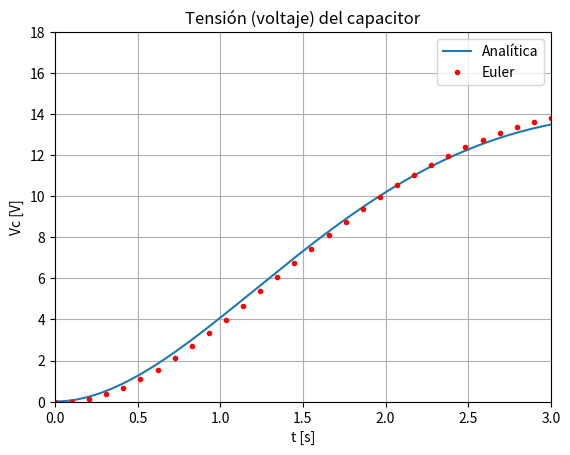
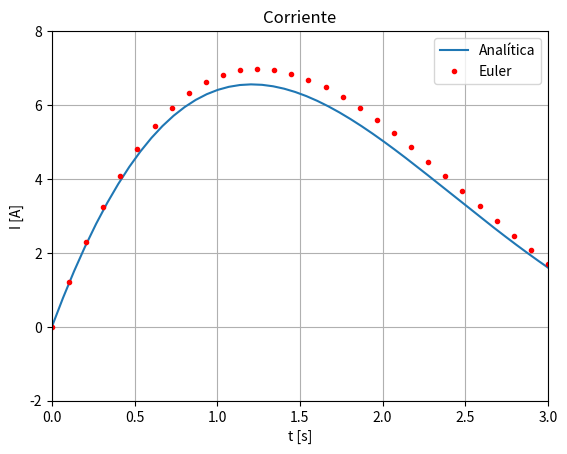
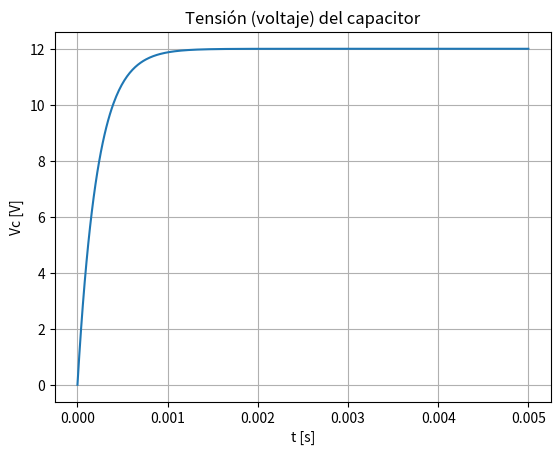
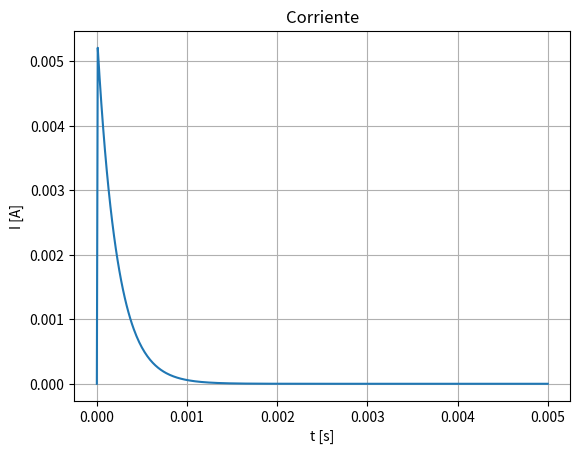
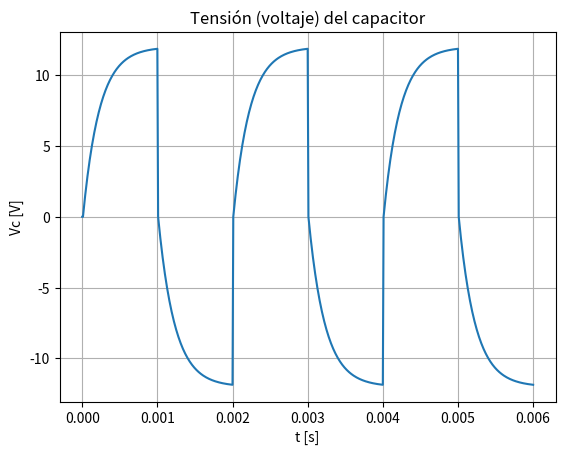
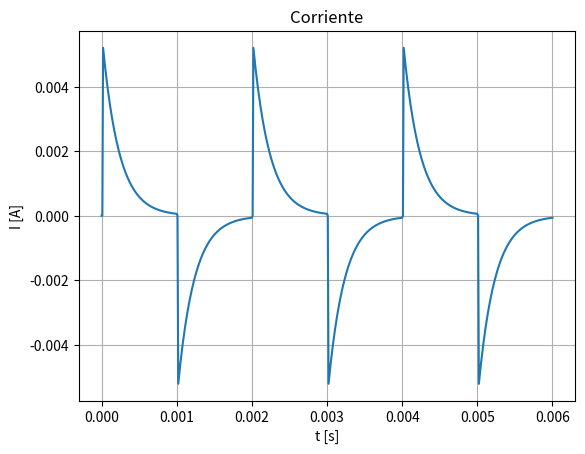

Reproduce these figures in Python, in order.
"""
Created on Sun Mar 19 19:18:19 2023

[redacted]
"""

#%%

import numpy as np
import matplotlib.pyplot as plt

def mod_rlc(delta_t, x_ant, accion):
    R = 1
    L = 1
    C = 1
    A = np.array([ [-R/L, -1/L] , [1/C, 0] ])
    B = np.array([ [1/L], [0] ])
    x = np.array(x_ant)
    for i in range(1):
        xp  = A@x + B*u
        x   = x + xp*delta_t
    return x

# Ejercicio 1a
t       = np.linspace(0, 20, num=300)
tf      = 3
ten     = 12 - 8 * np.sqrt(3) * np.exp(-t/2) * np.sin( np.sqrt(3) * t/2 + np.pi/3 )
corr    = 8 * np.sqrt(3) * np.exp(-t/2) * np.sin( np.sqrt(3)*t/2 )

# Ejercicio 1b

X       = np.array([ [0], [0] ])
paso    = 0.1
u       = 12 
x1      = [] # Corriente
x2      = [] # Voltaje
acc     = [] # Acción
n       = tf/paso

for i in range(int(n)):
  x1.append(X[0]) # Corriente
  x2.append(X[1]) # Voltaje
  X = mod_rlc(paso, X, u) 
  acc.append(u)

t2 = np.linspace(0, tf, num=int(n))

fig, ax = plt.subplots(dpi=400)
ax.plot(t,ten, label='Analítica')
ax.plot(t2,x2,'.', color='red', label='Euler')
ax.legend(loc='upper right',ncol=1)
ax.set_xlim(0.0,tf)
ax.set_ylim(0.0,18.0)
ax.set_title('Tensión (voltaje) del capacitor')
ax.set_xlabel('t [s]')
ax.set_ylabel('Vc [V]')
plt.grid(visible = True, which = 'both', axis = 'both')
plt.savefig('Ejercicio-1a-1b_tension.png', dpi=400, format='png', orientation='landscape')

fig, bx = plt.subplots(dpi=400)
bx.plot(t,corr, label='Analítica')
bx.plot(t2,x1,'.',color='red', label='Euler')
bx.legend(loc='upper right',ncol=1)
bx.set_xlim(0.0,tf)
bx.set_ylim(-2.0,8.0)
bx.set_title('Corriente')
bx.set_xlabel('t [s]')
bx.set_ylabel('I [A]')
plt.grid(visible = True, which = 'both', axis = 'both')
plt.savefig('Ejercicio-1a-1b_corriente.png', dpi=400, format='png', orientation='landscape')
plt.show()

# writefile modrlc.m

'''
function [X]=modrlc(t_etapa, xant, accion)
h       = 1e-9
t_simul = 1e-3
R       = 2.2e3
L       = 10e-6
C       = 100e-9

A       = [-R/L, -1/L;1/C,0]
B       = [1/L;0] 
C       = [R 0]
x       = xant
for ii=1:t_etapa/h 
xp=A*x+B*u; 
x=x+xp*h; 
end 
X=[x];%x1 corriente, x2 tensión
''' 


#%%

# Ejercicio 2
# ATENCIÓN: PENDIENTE DE CHEQUEAR

import numpy as np
import matplotlib.pyplot as plt

'''
Las soluciones analíticas son

- Tensión:
    v(t) = 12 - 0.00024794925315873*exp(-219995454.451536*t)
    -12.0002479492532*exp(-4545.5484636724⋅t)

- Corriente:
    i(t) = 8.67361737988404*exp(-19) 
    - 0.00545477086295743*exp(-219995454.451536*t)
    + 0.00545477086295742*exp(-4545.5484636724*t)
'''
    
t       = np.linspace(0, 0.005,num=501)
ten     = 12 - 0.000247949253158732*np.exp(-219995454.451536*t)\
    -12.0002479492532*np.exp(-4545.5484636724*t)
corr    = 8.67361737988404e-19\
    - 0.00545477086295743*np.exp(-219995454.451536*t)\
    + 0.00545477086295742*np.exp(-4545.5484636724*t)

fig, ax = plt.subplots(dpi=400)
ax.plot(t,ten)
#ax.set_xlim(0.0,20.0)
#ax.set_ylim(0.0,15.0)
ax.set_title('Tensión (voltaje) del capacitor')
ax.set_xlabel('t [s]')
ax.set_ylabel('Vc [V]')
plt.grid(visible = True, which = 'both', axis = 'both')
plt.savefig('Ejercicio-2_tension.png', dpi=400, format='png', orientation='landscape')

fig, bx = plt.subplots(dpi=400)
bx.plot(t,corr)
#bx.set_xlim(0.0,20.0)
#bx.set_ylim(-2.0,7.0)
bx.set_title('Corriente')
bx.set_xlabel('t [s]')
bx.set_ylabel('I [A]')
plt.grid(visible = True, which = 'both', axis = 'both')
plt.savefig('Ejercicio-2_corriente.png', dpi=400, format='png', orientation='landscape')
plt.show()

#%%

# Ejercicio 3

import numpy as np
import matplotlib.pyplot as plt

'''
Las soluciones analíticas son

- Tensión:
    v(t) = 12 - 0.00024794925315873*exp(-219995454.451536*t)
    -12.0002479492532*exp(-4545.5484636724⋅t)

- Corriente:
    i(t) = 8.67361737988404*exp(-19) 
    - 0.00545477086295743*exp(-219995454.451536*t)
    + 0.00545477086295742*exp(-4545.5484636724*t)
'''

n       = 100
t       = np.linspace(0, 0.001,num=n+1)
tiempo  = np.linspace(0, 0.006,num=6*n+1)
k1      = 1
k2      = 0
ten     = [0]
corr    = [0]
for i in range(6):
    for j in range(n):
        if i%2 == 0:
            ten.append(12 - 0.000247949253158732*np.exp(-219995454.451536*t[j])\
                       - 12.0002479492532*np.exp(-4545.5484636724*t[j]))
            corr.append(8.67361737988404e-19\
                        - 0.00545477086295743*np.exp(-219995454.451536*t[j])\
                        + 0.00545477086295742*np.exp(-4545.5484636724*t[j]))
        else:
            ten.append(- 12 - 0.000247949253158732*np.exp(-219995454.451536*t[j])\
                       + 12.0002479492532*np.exp(-4545.5484636724*t[j]))
            corr.append(- 8.67361737988404e-19\
                        + 0.00545477086295743*np.exp(-219995454.451536*t[j])\
                        - 0.00545477086295742*np.exp(-4545.5484636724*t[j]))
'''    
for i in range(1,6*n+1):
    if k1 > 0:
        if k2 == 0:
            ten[i]  = ten[i-1] + 12 - 0.000247949253158732*np.exp(-219995454.451536*t[i])\
                -12.0002479492532*np.exp(-4545.5484636724*t[i])
            corr[i] = corr[i-1] + 8.67361737988404e-19\
                - 0.00545477086295743*np.exp(-219995454.451536*t[i])\
                + 0.00545477086295742*np.exp(-4545.5484636724*t[i])
        else:
            ten[i]  = 12 - 0.000247949253158732*np.exp(-219995454.451536*t[i])\
                -12.0002479492532*np.exp(-4545.5484636724*t[i])
            corr[i] = 8.67361737988404e-19\
                - 0.00545477086295743*np.exp(-219995454.451536*t[i])\
                + 0.00545477086295742*np.exp(-4545.5484636724*t[i])
        k2 += 1
        if k2 == 100:
            k1 = -1
            k2 = 0
            continue
    if k1 < 0:
        if k2 == 0:
            ten[i]  = ten[i-1] - 0.000247949253158732*np.exp(-219995454.451536*t[i])\
                -12.0002479492532*np.exp(-4545.5484636724*t[i])
            corr[i] = corr[i-1] -8.67361737988404e-19\
                + 0.00545477086295743*np.exp(-219995454.451536*t[i])\
                - 0.00545477086295742*np.exp(-4545.5484636724*t[i])
        else:
            ten[i]  = - 0.000247949253158732*np.exp(-219995454.451536*t[i])\
                -12.0002479492532*np.exp(-4545.5484636724*t[i])
            corr[i] = -8.67361737988404e-19\
                + 0.00545477086295743*np.exp(-219995454.451536*t[i])\
                - 0.00545477086295742*np.exp(-4545.5484636724*t[i])
        k2 += 1
        if k2 == 100:
            k1 = 1
            k2 = 0
            continue
'''

fig, ax = plt.subplots(dpi=400)
ax.plot(tiempo,ten)
#ax.set_xlim(0.0,20.0)
#ax.set_ylim(0.0,15.0)
ax.set_title('Tensión (voltaje) del capacitor')
ax.set_xlabel('t [s]')
ax.set_ylabel('Vc [V]')
plt.grid(visible = True, which = 'both', axis = 'both')
plt.savefig('Ejercicio-3_tension.png', dpi=400, format='png', orientation='landscape')

fig, bx = plt.subplots(dpi=400)
bx.plot(tiempo,corr)
#bx.set_xlim(0.0,20.0)
#bx.set_ylim(-2.0,7.0)
bx.set_title('Corriente')
bx.set_xlabel('t [s]')
bx.set_ylabel('I [A]')
plt.grid(visible = True, which = 'both', axis = 'both')
plt.savefig('Ejercicio-3_corriente.png', dpi=400, format='png', orientation='landscape')
plt.show()